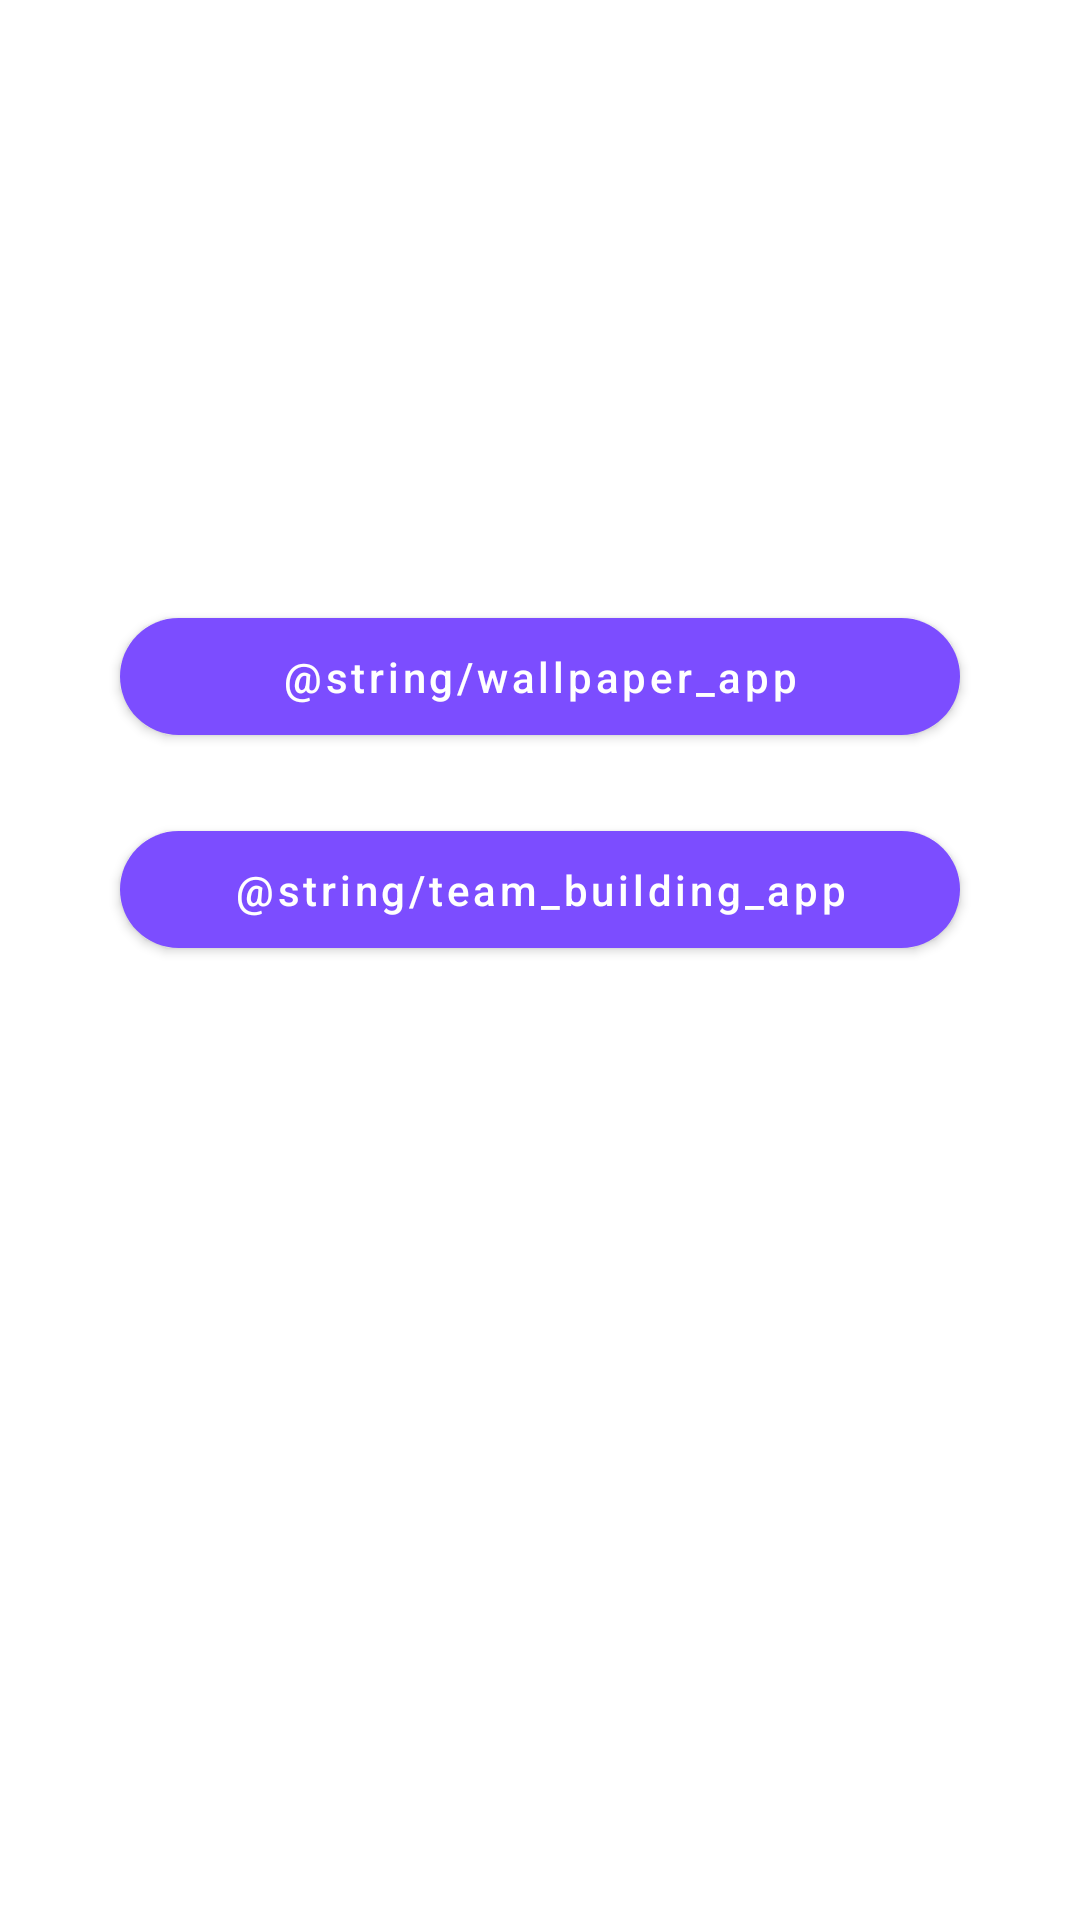

Layout XML and referenced resources for this Android screen:
<!-- AndroidManifest.xml: application theme Theme.MVISampleCoroutines -->
<!-- res/layout/activity_navigator.xml -->
<?xml version="1.0" encoding="utf-8"?>
<androidx.constraintlayout.widget.ConstraintLayout xmlns:android="http://schemas.android.com/apk/res/android"
    xmlns:app="http://schemas.android.com/apk/res-auto"
    xmlns:tools="http://schemas.android.com/tools"
    android:layout_width="match_parent"
    android:layout_height="match_parent"
    tools:context=".ui.activity.NavigatorActivity">

    <com.google.android.material.button.MaterialButton
        android:id="@+id/wallPaperApp"
        android:layout_width="0dp"
        android:layout_height="wrap_content"
        android:layout_marginHorizontal="40dp"
        android:layout_marginTop="200dp"
        android:paddingVertical="10dp"
        android:shadowColor="@color/blue"
        android:text="@string/wallpaper_app"
        android:textAllCaps="false"
        app:cornerRadius="40dp"
        app:elevation="20dp"
        app:layout_constraintEnd_toEndOf="parent"
        app:layout_constraintStart_toStartOf="parent"
        app:layout_constraintTop_toTopOf="parent" />

    <com.google.android.material.button.MaterialButton
        android:id="@+id/teamBuildingApp"
        android:layout_width="0dp"
        android:layout_height="wrap_content"
        android:layout_marginTop="20dp"
        android:paddingVertical="10dp"
        android:shadowColor="@color/blue"
        android:text="@string/team_building_app"
        android:textAllCaps="false"
        app:cornerRadius="40dp"
        app:elevation="20dp"
        app:layout_constraintEnd_toEndOf="@id/wallPaperApp"
        app:layout_constraintStart_toStartOf="@id/wallPaperApp"
        app:layout_constraintTop_toBottomOf="@id/wallPaperApp" />


</androidx.constraintlayout.widget.ConstraintLayout>
<!-- resources referenced by this layout -->
<resources>
  <color name="blue">#0000FF</color>
  <style name="Theme.MVISampleCoroutines" parent="Theme.MaterialComponents.DayNight.NoActionBar">
          
          <item name="android:windowAnimationStyle">@style/CustomAnimatorActivity</item>
          <item name="colorPrimary">@color/colorPrimary</item>
          <item name="colorPrimaryDark">@color/colorDark</item>
          <item name="colorOnPrimary">@color/white</item>
          
          <item name="colorSecondary">@color/teal_200</item>
          <item name="colorSecondaryVariant">@color/teal_700</item>
          <item name="colorOnSecondary">@color/black</item>
          
          <item name="android:statusBarColor" tools:targetApi="l">?attr/colorPrimaryVariant</item>
          
      </style>
  <style name="CustomAnimatorActivity" parent="@android:style/Animation.Activity">
          <item name="android:windowActivityTransitions">true</item>
          <item name="android:activityOpenEnterAnimation">@anim/slide_in_right</item>
          <item name="android:activityOpenExitAnimation">@anim/slide_out_left</item>
          <item name="android:activityCloseEnterAnimation">@anim/slide_in_left</item>
          <item name="android:activityCloseExitAnimation">@anim/slide_out_right</item>
      </style>
  <color name="colorPrimary">#7c4dff</color>
  <color name="colorDark">#3f1dcb</color>
  <color name="white">#FFFFFFFF</color>
  <color name="teal_200">#FF03DAC5</color>
  <color name="teal_700">#FF018786</color>
  <color name="black">#000000</color>
</resources>
